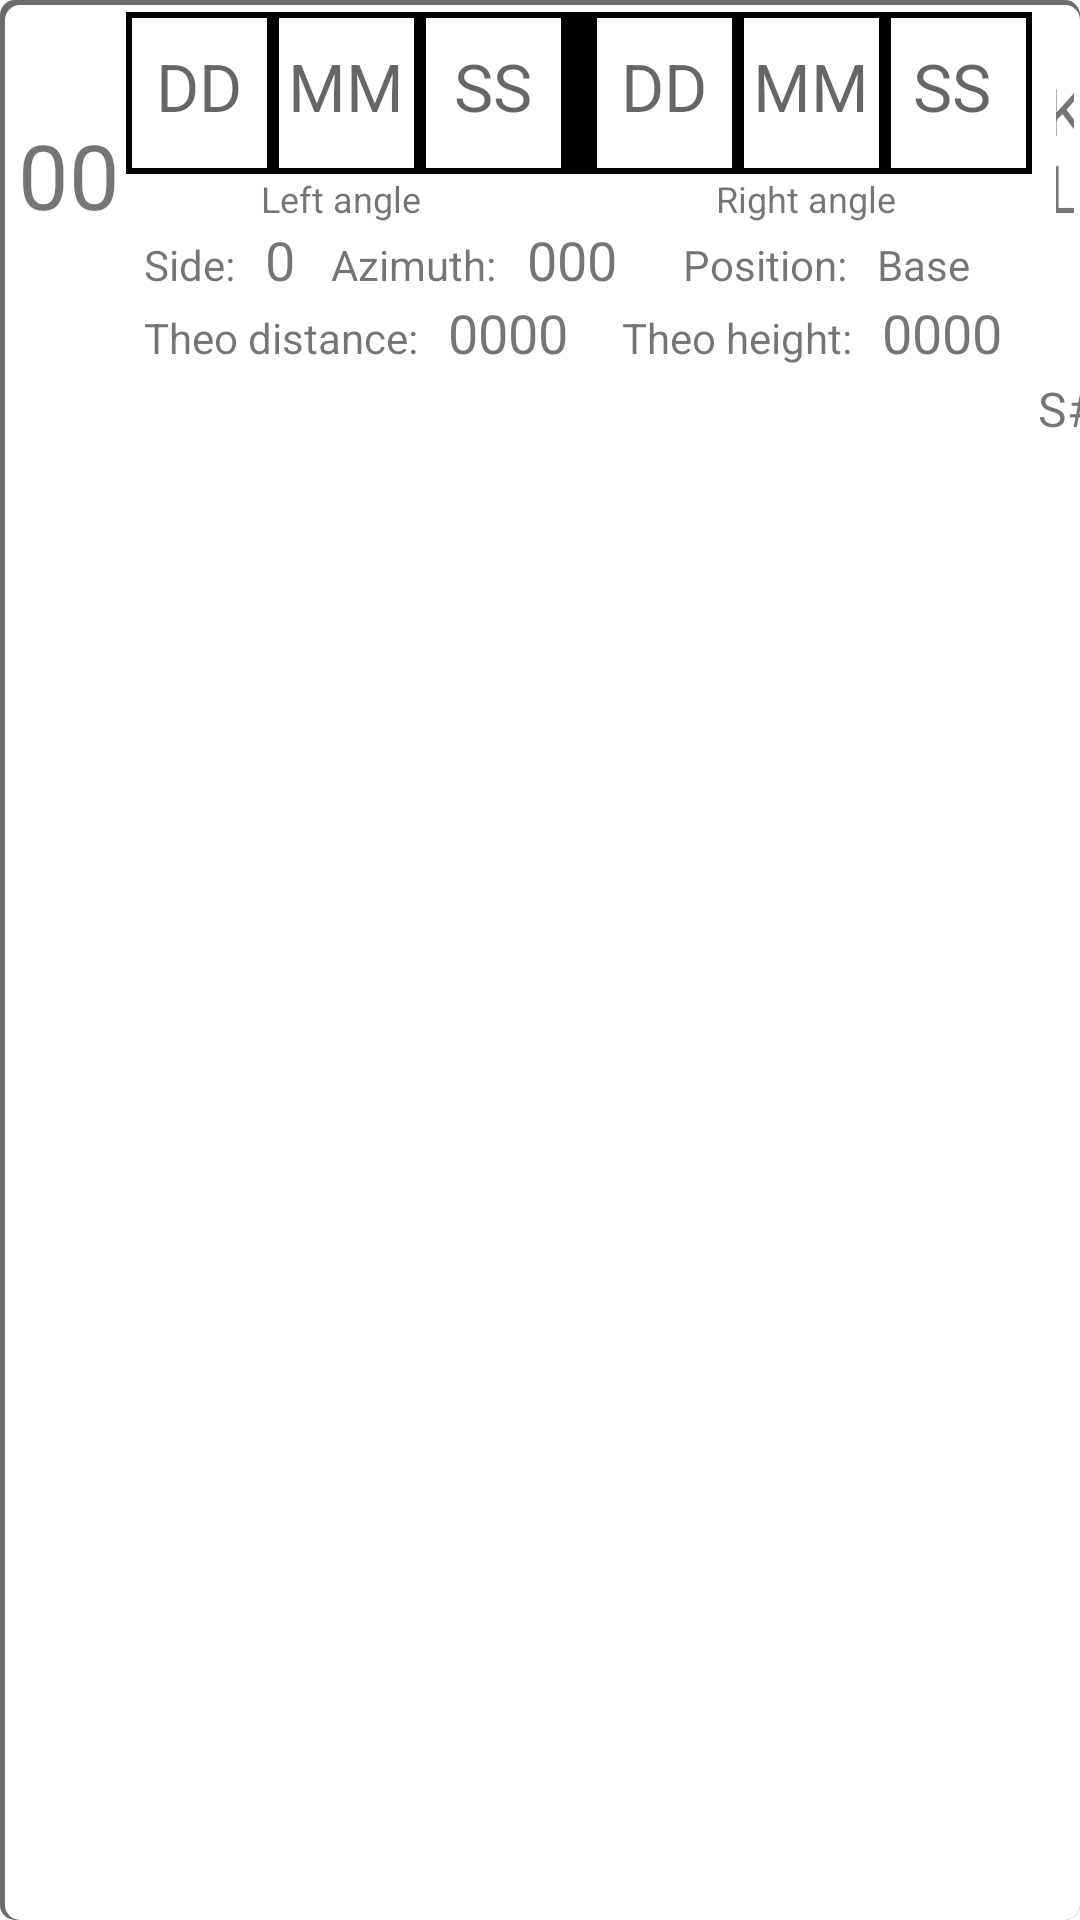

Reconstruct the res/layout file that produces this screen, plus the resources it refers to.
<!-- AndroidManifest.xml: application theme Theme.TowerMeasurement -->
<!-- res/layout/measure_lv_item.xml -->
<?xml version="1.0" encoding="utf-8"?>
<LinearLayout xmlns:android="http://schemas.android.com/apk/res/android"
    android:layout_width="match_parent"
    android:layout_height="wrap_content"
    android:background="@drawable/etinnershadow">
    <TextView
        android:id="@+id/tvMeasureNumber"
        android:layout_width="40dp"
        android:layout_height="match_parent"
        android:layout_marginTop="18dp"
        android:layout_marginLeft="2dp"
        android:paddingLeft="2dp"
        android:paddingTop="20dp"
        android:textAlignment="center"
        android:textSize="30dp"
        android:text="00">

    </TextView>

    <LinearLayout
        android:layout_width="wrap_content"
        android:layout_height="match_parent"
        android:layout_marginTop="4dp"
        android:orientation="vertical"
        >

        <TableRow
            android:layout_width="match_parent"
            android:layout_height="wrap_content"
            android:background="@color/black">

            <TextView
                android:id="@+id/etLeftDD"
                android:layout_width="45dp"
                android:layout_height="50dp"
                android:layout_margin="2dp"
                android:background="@color/white"
                android:hint="DD"
                android:paddingTop="8dp"
                android:paddingLeft="2dp"
                android:paddingRight="2dp"
                android:textAlignment="center"
                android:textColor="@color/black"
                android:textSize="22dp" />

            <TextView
                android:id="@+id/etLeftMM"
                android:layout_width="45dp"
                android:layout_height="50dp"
                android:layout_margin="2dp"
                android:background="@color/white"
                android:hint="MM"
                android:paddingTop="8dp"
                android:paddingLeft="2dp"
                android:paddingRight="2dp"
                android:textAlignment="center"
                android:textColor="@color/black"
                android:textSize="22dp" />

            <TextView
                android:id="@+id/etLeftSS"
                android:layout_width="45dp"
                android:layout_height="50dp"
                android:layout_marginLeft="2dp"
                android:layout_marginTop="2dp"
                android:layout_marginRight="6dp"
                android:layout_marginBottom="2dp"
                android:background="@color/white"
                android:hint="SS"
                android:paddingTop="8dp"
                android:paddingLeft="2dp"
                android:paddingRight="2dp"
                android:textAlignment="center"
                android:textColor="@color/black"
                android:textSize="22dp" />


            <TextView
                android:id="@+id/etRightDD"
                android:layout_width="45dp"
                android:layout_height="50dp"
                android:layout_marginLeft="6dp"
                android:layout_marginTop="2dp"
                android:layout_marginRight="2dp"
                android:layout_marginBottom="2dp"
                android:background="@color/white"
                android:hint="DD"
                android:paddingTop="8dp"
                android:paddingLeft="2dp"
                android:paddingRight="2dp"
                android:textAlignment="center"
                android:textColor="@color/black"
                android:textSize="22dp" />

            <TextView
                android:id="@+id/etRightMM"
                android:layout_width="45dp"
                android:layout_height="50dp"
                android:layout_margin="2dp"
                android:background="@color/white"
                android:hint="MM"
                android:paddingTop="8dp"
                android:paddingLeft="2dp"
                android:paddingRight="2dp"
                android:textAlignment="center"
                android:textColor="@color/black"
                android:textSize="22dp" />

            <TextView
                android:id="@+id/etRightSS"
                android:layout_width="45dp"
                android:layout_height="50dp"
                android:layout_margin="2dp"
                android:background="@color/white"
                android:hint="SS"
                android:paddingTop="8dp"
                android:paddingLeft="2dp"
                android:paddingRight="6dp"
                android:textAlignment="center"
                android:textColor="@color/black"
                android:textSize="22dp" />
        </TableRow>

        <TableRow
            android:layout_width="match_parent"
            android:layout_height="wrap_content">

            <TextView
                android:layout_width="wrap_content"
                android:layout_height="wrap_content"
                android:layout_marginLeft="2dp"
                android:layout_marginRight="6dp"
                android:layout_weight="1"
                android:text="Left angle"
                android:textAlignment="center"
                android:textSize="12dp" />

            <TextView
                android:layout_width="wrap_content"
                android:layout_height="wrap_content"
                android:layout_marginLeft="6dp"
                android:layout_marginRight="2dp"
                android:layout_weight="1"
                android:text="Right angle"
                android:textAlignment="center"
                android:textSize="12dp" />
        </TableRow>

        <TableRow
            android:layout_width="match_parent"
            android:layout_height="wrap_content"
            >
            <TextView
                android:id="@+id/tvSideTXT"
                android:layout_width="wrap_content"
                android:layout_height="wrap_content"
                android:layout_marginLeft="6dp"
                android:text="Side:" />

            <TextView
                android:id="@+id/tvSide"
                android:layout_width="wrap_content"
                android:layout_height="wrap_content"
                android:layout_marginLeft="6dp"
                android:layout_marginRight="6dp"
                android:paddingLeft="4dp"
                android:text="0"
                android:textSize="18dp" />

            <TextView
                android:layout_width="wrap_content"
                android:layout_height="wrap_content"
                android:layout_marginLeft="6dp"
                android:text="Azimuth:"/>
            <TextView
                android:id="@+id/tvAzimuth"
                android:layout_width="wrap_content"
                android:layout_height="wrap_content"
                android:layout_marginLeft="6dp"
                android:paddingLeft="4dp"
                android:textSize="18dp"
                android:text="000"/>
            <TextView
                android:layout_width="wrap_content"
                android:layout_height="wrap_content"
                android:layout_marginLeft="18dp"
                android:paddingLeft="4dp"
                android:text="Position:"/>
            <TextView
                android:id="@+id/tvBaseOrTop"
                android:layout_width="wrap_content"
                android:layout_height="wrap_content"
                android:layout_marginLeft="6dp"
                android:paddingLeft="4dp"
                android:text="Base"/>
        </TableRow>
        <TableRow
            android:layout_width="match_parent"
            android:layout_height="wrap_content">
            <TextView
                android:layout_width="wrap_content"
                android:layout_height="wrap_content"
                android:layout_marginLeft="6dp"
                android:text="Theo distance:"/>
            <TextView
                android:id="@+id/tvTheoDistance"
                android:layout_width="wrap_content"
                android:layout_height="wrap_content"
                android:layout_marginLeft="6dp"
                android:paddingLeft="4dp"
                android:textSize="18dp"
                android:text="0000"/>
            <TextView
                android:layout_width="wrap_content"
                android:layout_height="wrap_content"
                android:layout_marginLeft="18dp"
                android:text="Theo height:"/>
            <TextView
                android:id="@+id/tvTheoHeight"
                android:layout_width="wrap_content"
                android:layout_height="wrap_content"
                android:layout_marginLeft="6dp"
                android:paddingLeft="4dp"
                android:textSize="18dp"
                android:text="0000"/>
        </TableRow>
    </LinearLayout>

    <LinearLayout
        android:layout_width="wrap_content"
        android:layout_height="match_parent"
        android:orientation="vertical"
        android:layout_marginTop="4dp">
        <TextView
            android:layout_width="match_parent"
            android:layout_height="wrap_content"
            android:layout_marginTop="18dp"
            android:layout_marginLeft="2dp"
            android:layout_marginRight="2dp"
            android:layout_gravity="center"
            android:textAlignment="center"
            android:paddingLeft="6dp"
            android:textSize="22dp"
            android:text="KL"/>
        <TableRow
            android:layout_width="match_parent"
            android:layout_height="wrap_content"
            android:layout_marginTop="40dp">
            <TextView
                android:layout_width="28dp"
                android:layout_height="wrap_content"
                android:layout_margin="2dp"
                android:textSize="16dp"
                android:text="S#"/>
            <TextView
                android:id="@+id/tvMeasureSecNum"
                android:layout_width="match_parent"
                android:layout_height="wrap_content"
                android:layout_margin="1dp"
                android:textAlignment="center"
                android:textSize="22dp"
                android:text="00"/>
        </TableRow>
    </LinearLayout>

</LinearLayout>
<!-- resources referenced by this layout -->
<resources>
  <color name="black">#FF000000</color>
  <color name="white">#FFFFFFFF</color>
  <!-- drawable etinnershadow (drawable) -->
  <?xml version="1.0" encoding="utf-8"?>
  <layer-list xmlns:android="http://schemas.android.com/apk/res/android">
      <item>
          <shape android:shape="rectangle">
              <solid android:color="#6C6C6C" />
              <corners android:radius="5dp"/>
          </shape>
      </item>
  
      <item android:top="5px" android:left="5px">
          <shape android:shape="rectangle">
              <corners android:radius="5dp"/>
              <solid android:color="@color/white"/>
  
          </shape>
      </item>
  </layer-list>
  <style name="Theme.TowerMeasurement" parent="Theme.MaterialComponents.DayNight.DarkActionBar">
          
          <item name="colorPrimary">@color/purple_500</item>
          <item name="colorPrimaryVariant">@color/purple_700</item>
          <item name="colorOnPrimary">@color/white</item>
          
          <item name="colorSecondary">@color/teal_200</item>
          <item name="colorSecondaryVariant">@color/teal_700</item>
          <item name="colorOnSecondary">@color/black</item>
          
          <item name="android:statusBarColor" tools:targetApi="l">?attr/colorPrimaryVariant</item>
          
      </style>
  <color name="purple_500">#FF6200EE</color>
  <color name="purple_700">#FF3700B3</color>
  <color name="teal_200">#FF03DAC5</color>
  <color name="teal_700">#FF018786</color>
</resources>
